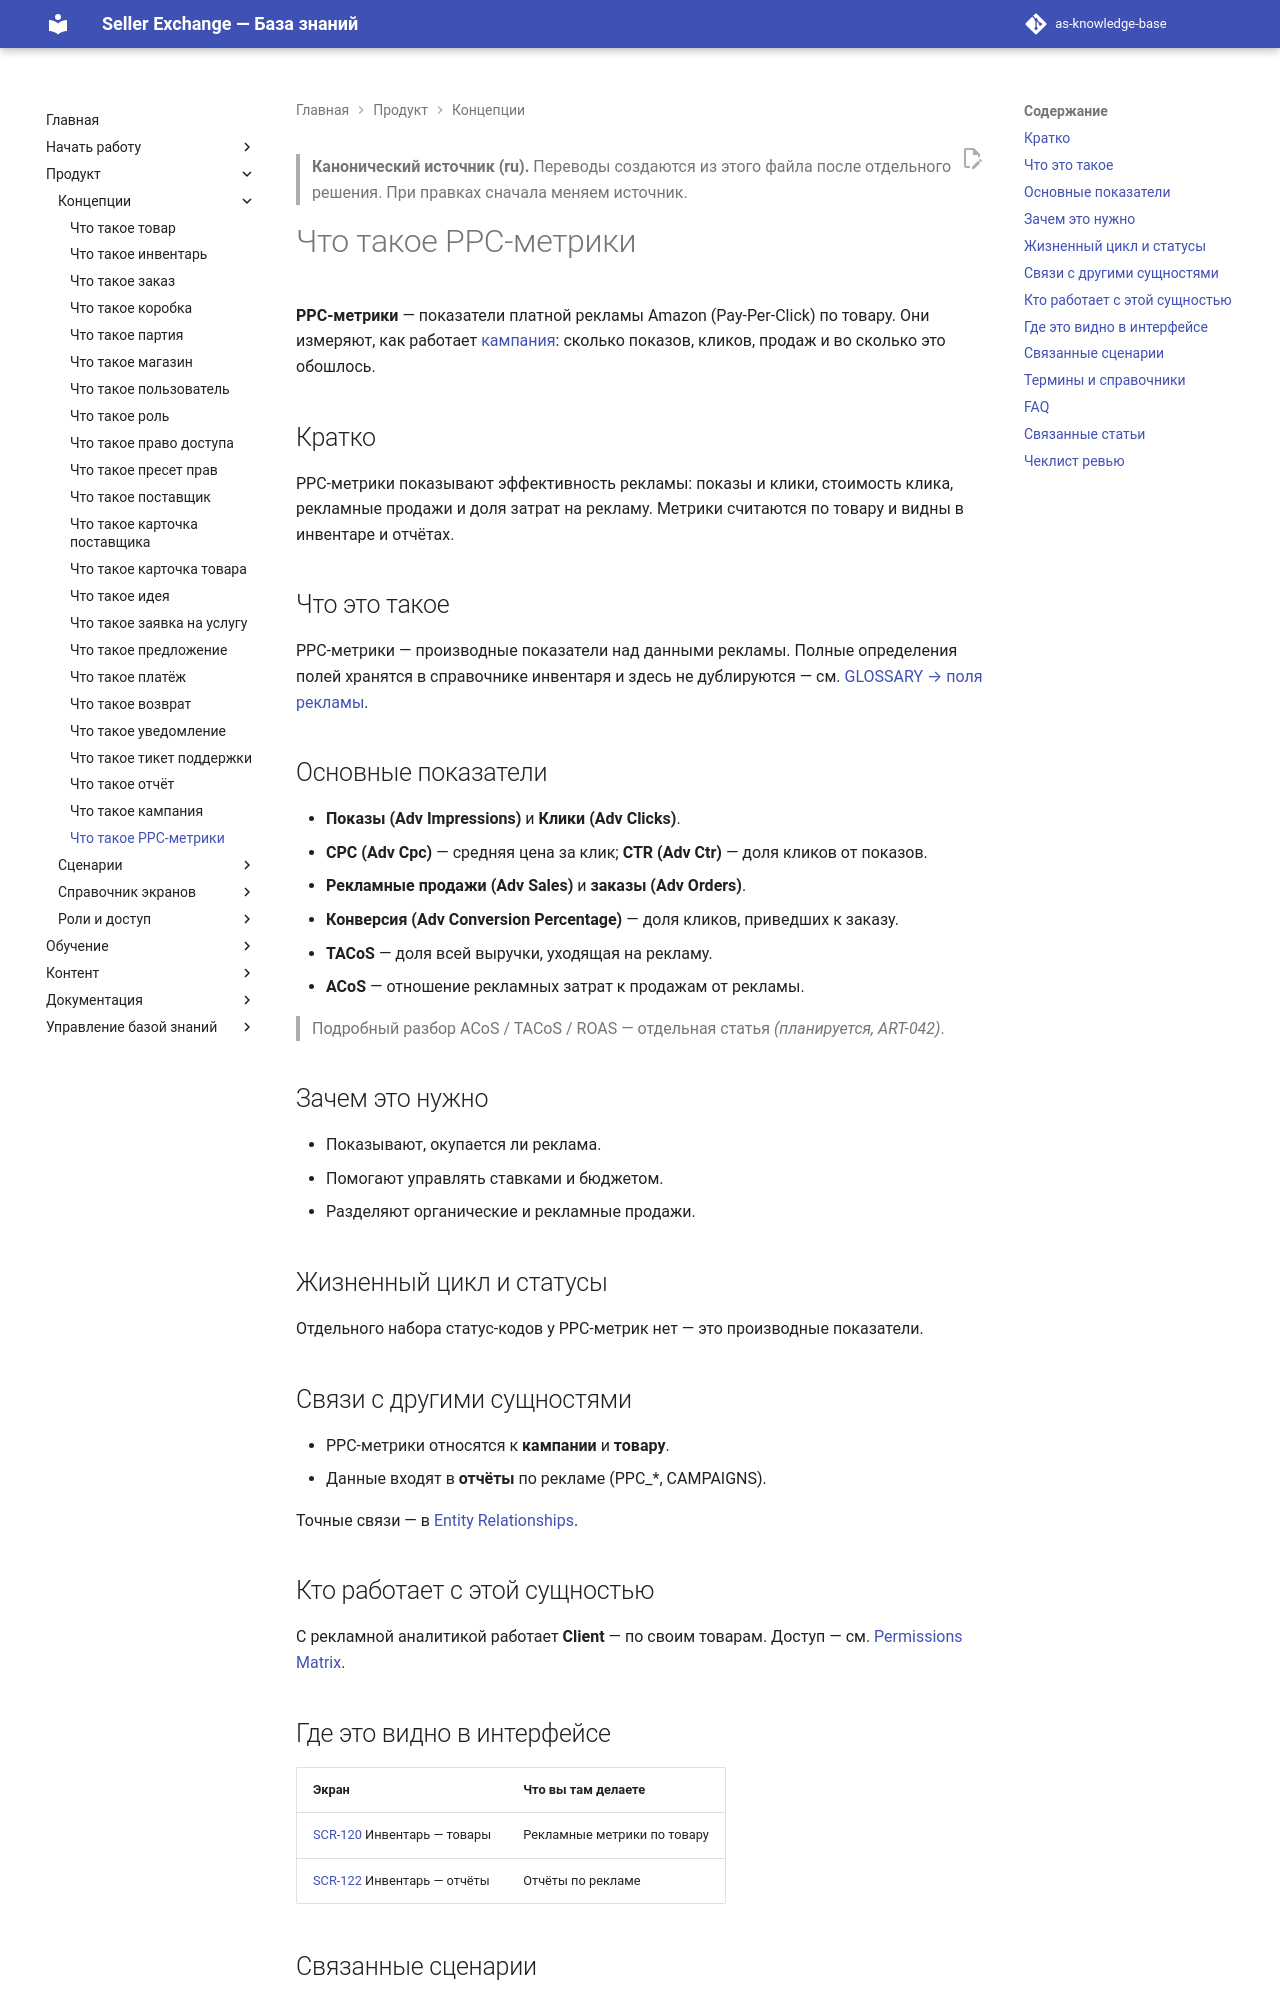

repository: elviradesign-ux/as-knowledge-base · page: articles/foundations/023-ppc-metrics/index.html · generator: mkdocs

---
title: "Что такое PPC-метрики"
slug: ppc-metrics
article_type: Foundation
series: "Foundations / Core Entities"
section: Marketplace Academy
status: approved
difficulty: beginner
locale: ru
localization_status: ru-source
audience: [Новые продавцы, Команда платформы]
roles: [Client]
modules: [Advertising, Analytics]
entities: [PPC Metrics, Campaign, Product]
workflows: []
related_screens: [SCR-120, SCR-122]
related_entities: [Campaign, Product, Report]
related_articles: [022-campaign, 001-product]
seo_title: "PPC-метрики в Seller Exchange — показатели платной рекламы"
seo_description: "Что такое PPC-метрики в Seller Exchange: показатели платной рекламы Amazon — показы, клики, CPC, CTR, рекламные продажи, TACoS и ACoS."
owner: TBD
last_updated: 2026-07-02
review_by: 2026-10-02
locales: [en, ru, zh, ua]
source_documents:
  - DOMAIN_MODEL.md (§4 PPC Metrics / Campaign)
  - GLOSSARY.md (поля рекламы Инвентаря)
  - ENTITY_RELATIONSHIPS.md (#86)
  - SCREEN_CATALOG.md (SCR-120, SCR-122)
validation_status: confirmed
---

> **Канонический источник (ru).** Переводы создаются из этого файла после
> отдельного решения. При правках сначала меняем источник.

# Что такое PPC-метрики

**PPC-метрики** — показатели платной рекламы Amazon (Pay-Per-Click) по товару.
Они измеряют, как работает [кампания](022-campaign.md): сколько показов, кликов,
продаж и во сколько это обошлось.

## Кратко

PPC-метрики показывают эффективность рекламы: показы и клики, стоимость клика,
рекламные продажи и доля затрат на рекламу. Метрики считаются по товару и видны
в инвентаре и отчётах.

## Что это такое

PPC-метрики — производные показатели над данными рекламы. Полные определения полей
хранятся в справочнике инвентаря и здесь не дублируются — см.
[GLOSSARY → поля рекламы](../../GLOSSARY.md).

## Основные показатели

- **Показы (Adv Impressions)** и **Клики (Adv Clicks)**.
- **CPC (Adv Cpc)** — средняя цена за клик; **CTR (Adv Ctr)** — доля кликов от показов.
- **Рекламные продажи (Adv Sales)** и **заказы (Adv Orders)**.
- **Конверсия (Adv Conversion Percentage)** — доля кликов, приведших к заказу.
- **TACoS** — доля всей выручки, уходящая на рекламу.
- **ACoS** — отношение рекламных затрат к продажам от рекламы.

> Подробный разбор ACoS / TACoS / ROAS — отдельная статья _(планируется, ART-042)_.

## Зачем это нужно

- Показывают, окупается ли реклама.
- Помогают управлять ставками и бюджетом.
- Разделяют органические и рекламные продажи.

## Жизненный цикл и статусы

Отдельного набора статус-кодов у PPC-метрик нет — это производные показатели.

## Связи с другими сущностями

- PPC-метрики относятся к **кампании** и **товару**.
- Данные входят в **отчёты** по рекламе (PPC_*, CAMPAIGNS).

Точные связи — в [Entity Relationships](../../ENTITY_RELATIONSHIPS.md).
